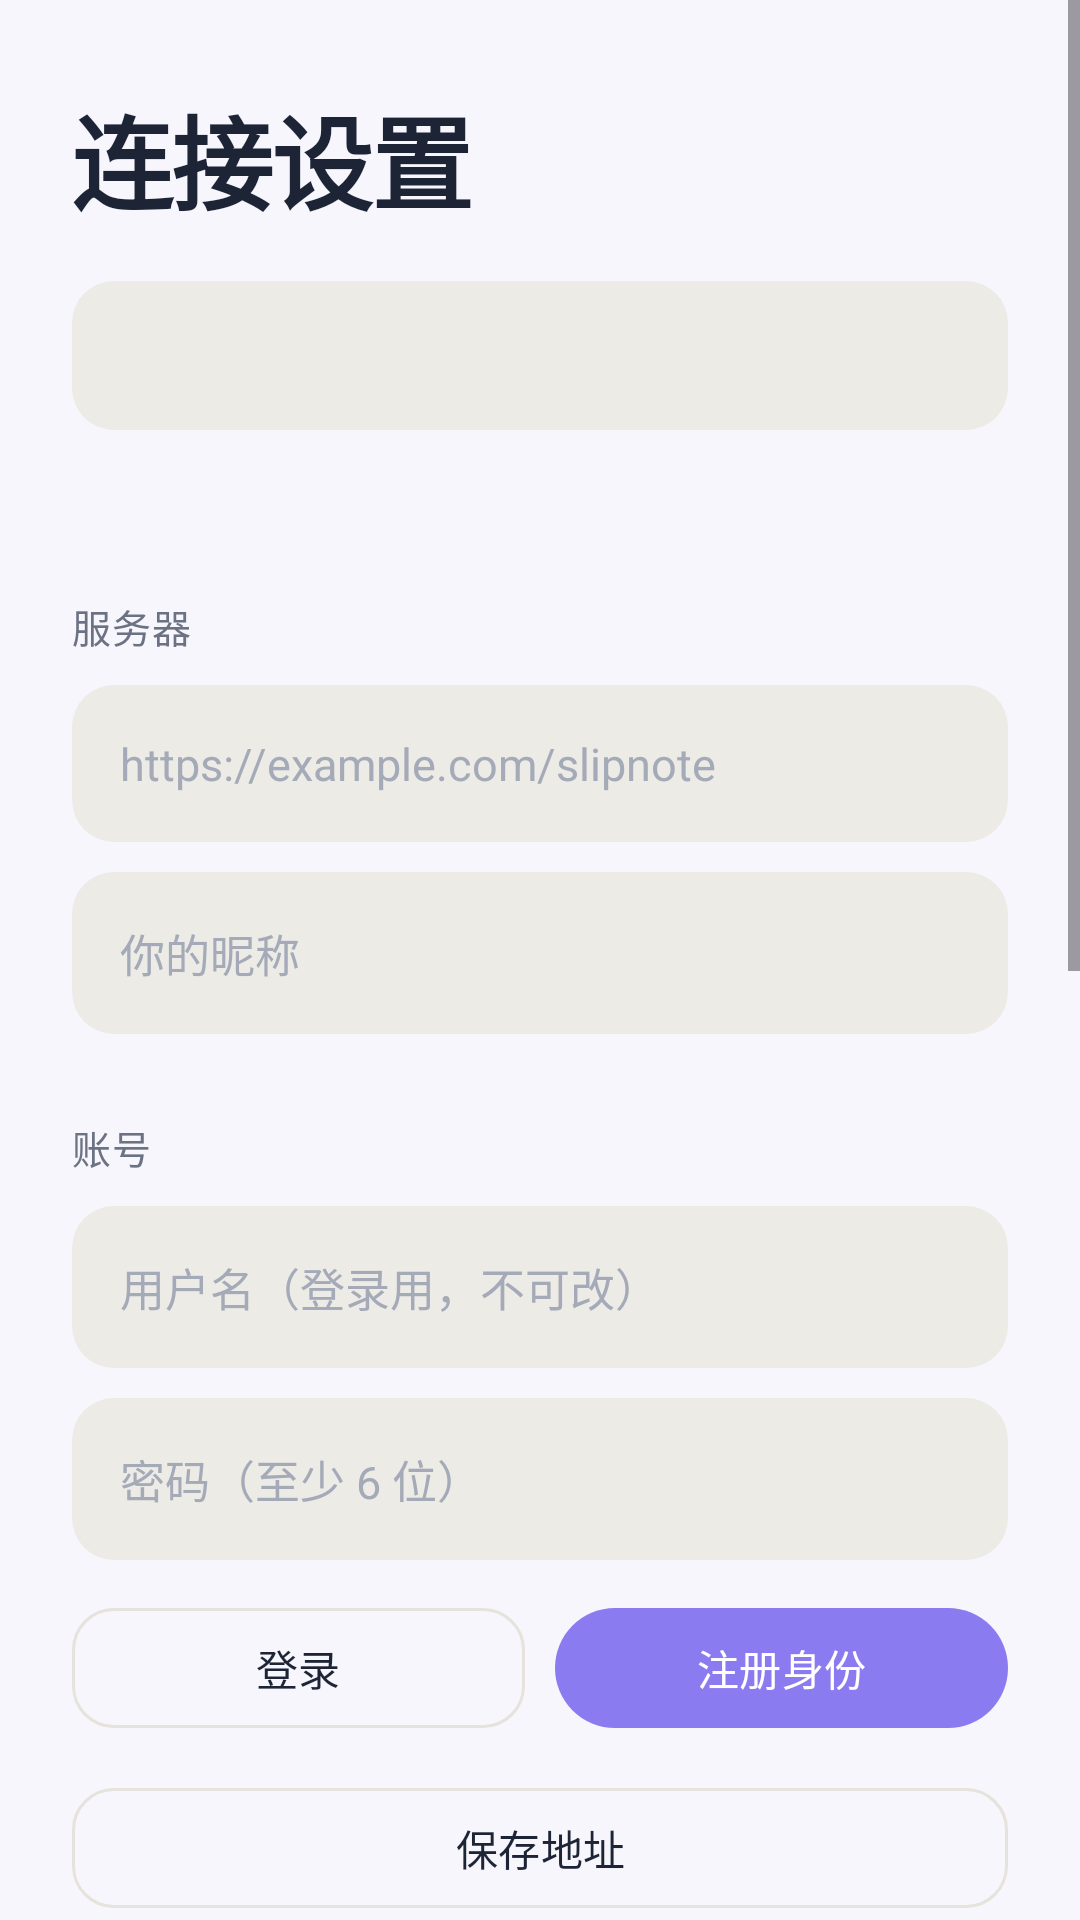

Reconstruct the res/layout file that produces this screen, plus the resources it refers to.
<!-- AndroidManifest.xml: application theme Theme.NoteDrop -->
<!-- res/layout/activity_settings.xml -->
<?xml version="1.0" encoding="utf-8"?>
<ScrollView xmlns:android="http://schemas.android.com/apk/res/android"
    xmlns:app="http://schemas.android.com/apk/res-auto"
    android:id="@+id/root"
    android:layout_width="match_parent"
    android:layout_height="match_parent"
    android:background="@color/screen_bg"
    android:clipToPadding="false"
    android:fillViewport="true">

    <LinearLayout
        android:layout_width="match_parent"
        android:layout_height="wrap_content"
        android:orientation="vertical"
        android:paddingStart="24dp"
        android:paddingEnd="24dp"
        android:paddingTop="28dp"
        android:paddingBottom="32dp">

        <TextView
            style="@style/PageTitle"
            android:text="@string/settings_title" />

        
        <TextView
            android:id="@+id/tv_identity"
            android:layout_width="match_parent"
            android:layout_height="wrap_content"
            android:layout_marginTop="16dp"
            android:background="@drawable/input_bg"
            android:lineSpacingMultiplier="1.4"
            android:padding="16dp"
            android:textColor="@color/ink_on_paper"
            android:textSize="13sp" />

        <TextView
            android:id="@+id/tv_conn_status"
            android:layout_width="match_parent"
            android:layout_height="wrap_content"
            android:layout_marginTop="10dp"
            android:textColor="@color/ink_secondary"
            android:textSize="13sp" />

        
        <TextView
            style="@style/SectionLabel"
            android:text="@string/label_server" />

        <EditText
            android:id="@+id/et_server"
            style="@style/FieldInput"
            android:hint="@string/hint_server"
            android:importantForAutofill="no"
            android:inputType="textUri" />

        <EditText
            android:id="@+id/et_nickname"
            style="@style/FieldInput"
            android:layout_marginTop="10dp"
            android:hint="@string/hint_nickname"
            android:importantForAutofill="no"
            android:inputType="textPersonName"
            android:maxLength="24" />

        
        <TextView
            style="@style/SectionLabel"
            android:text="@string/label_account" />

        <EditText
            android:id="@+id/etUsername"
            style="@style/FieldInput"
            android:hint="@string/hint_username"
            android:importantForAutofill="no"
            android:inputType="text"
            android:maxLength="20" />

        <EditText
            android:id="@+id/etPassword"
            style="@style/FieldInput"
            android:layout_marginTop="10dp"
            android:hint="@string/hint_password"
            android:importantForAutofill="no"
            android:inputType="textPassword" />

        <LinearLayout
            android:layout_width="match_parent"
            android:layout_height="wrap_content"
            android:layout_marginTop="12dp"
            android:orientation="horizontal">

            <com.google.android.material.button.MaterialButton
                android:id="@+id/btn_login"
                style="@style/QuietAction"
                android:layout_width="0dp"
                android:layout_height="48dp"
                android:layout_weight="1"
                android:text="@string/action_login" />

            <com.google.android.material.button.MaterialButton
                android:id="@+id/btn_register"
                style="@style/PrimaryAction"
                android:layout_width="0dp"
                android:layout_height="48dp"
                android:layout_marginStart="10dp"
                android:layout_weight="1"
                android:text="@string/action_register"
                android:textSize="14sp" />
        </LinearLayout>

        
        <LinearLayout
            android:id="@+id/row_nickname"
            android:layout_width="match_parent"
            android:layout_height="wrap_content"
            android:layout_marginTop="12dp"
            android:orientation="horizontal"
            android:visibility="gone">

            <EditText
                android:id="@+id/etNewNickname"
                style="@style/FieldInput"
                android:layout_width="0dp"
                android:layout_weight="1"
                android:hint="@string/hint_new_nickname"
                android:importantForAutofill="no"
                android:inputType="textPersonName"
                android:maxLength="24" />

            <com.google.android.material.button.MaterialButton
                android:id="@+id/btn_change_nickname"
                style="@style/QuietAction"
                android:layout_width="wrap_content"
                android:layout_height="48dp"
                android:layout_marginStart="10dp"
                android:text="@string/action_change_nickname" />
        </LinearLayout>

        <com.google.android.material.button.MaterialButton
            android:id="@+id/btn_save_server"
            style="@style/QuietAction"
            android:layout_width="match_parent"
            android:layout_height="48dp"
            android:layout_marginTop="12dp"
            android:text="@string/action_save_server" />

        
        <TextView
            style="@style/SectionLabel"
            android:text="@string/label_pair" />

        <EditText
            android:id="@+id/etCode"
            style="@style/FieldInput"
            android:hint="@string/hint_code"
            android:importantForAutofill="no"
            android:inputType="number"
            android:letterSpacing="0.15"
            android:maxLength="6" />

        <LinearLayout
            android:layout_width="match_parent"
            android:layout_height="wrap_content"
            android:layout_marginTop="12dp"
            android:orientation="horizontal">

            <com.google.android.material.button.MaterialButton
                android:id="@+id/btn_create_code"
                style="@style/QuietAction"
                android:layout_width="0dp"
                android:layout_height="48dp"
                android:layout_weight="1"
                android:text="@string/action_create_code" />

            <com.google.android.material.button.MaterialButton
                android:id="@+id/btn_join_code"
                style="@style/PrimaryAction"
                android:layout_width="0dp"
                android:layout_height="48dp"
                android:layout_marginStart="10dp"
                android:layout_weight="1"
                android:text="@string/action_join_code"
                android:textSize="14sp" />
        </LinearLayout>

        <TextView
            android:layout_width="match_parent"
            android:layout_height="wrap_content"
            android:layout_marginTop="10dp"
            android:lineSpacingMultiplier="1.45"
            android:text="@string/pair_tip"
            android:textColor="@color/hint_on_paper"
            android:textSize="12sp" />

        
        <TextView
            style="@style/SectionLabel"
            android:text="@string/label_peers" />

        <LinearLayout
            android:id="@+id/peer_container"
            android:layout_width="match_parent"
            android:layout_height="wrap_content"
            android:orientation="vertical" />

        
        <TextView
            style="@style/SectionLabel"
            android:text="@string/label_groups" />

        <EditText
            android:id="@+id/etGroupName"
            style="@style/FieldInput"
            android:hint="@string/hint_group_name"
            android:importantForAutofill="no"
            android:inputType="text"
            android:maxLength="24" />

        <LinearLayout
            android:layout_width="match_parent"
            android:layout_height="wrap_content"
            android:layout_marginTop="12dp"
            android:orientation="horizontal">

            <com.google.android.material.button.MaterialButton
                android:id="@+id/btn_create_group"
                style="@style/QuietAction"
                android:layout_width="0dp"
                android:layout_height="48dp"
                android:layout_weight="1"
                android:text="@string/action_create_group" />

            <com.google.android.material.button.MaterialButton
                android:id="@+id/btn_join_group"
                style="@style/QuietAction"
                android:layout_width="0dp"
                android:layout_height="48dp"
                android:layout_marginStart="10dp"
                android:layout_weight="1"
                android:text="@string/action_join_group" />
        </LinearLayout>

        <TextView
            android:layout_width="match_parent"
            android:layout_height="wrap_content"
            android:layout_marginTop="10dp"
            android:lineSpacingMultiplier="1.45"
            android:text="@string/group_tip"
            android:textColor="@color/hint_on_paper"
            android:textSize="12sp" />

        <LinearLayout
            android:id="@+id/group_container"
            android:layout_width="match_parent"
            android:layout_height="wrap_content"
            android:layout_marginTop="12dp"
            android:orientation="vertical" />

    </LinearLayout>
</ScrollView>
<!-- resources referenced by this layout -->
<resources>
  <color name="hint_on_paper">#A5AAB8</color>
  <color name="ink_on_paper">#1C2436</color>
  <color name="ink_secondary">#6B7284</color>
  <color name="screen_bg">@color/desk</color>
  <!-- drawable input_bg (drawable) -->
  <?xml version="1.0" encoding="utf-8"?>
  <shape xmlns:android="http://schemas.android.com/apk/res/android"
      android:shape="rectangle">
      <solid android:color="@color/surface_muted" />
      <corners android:radius="14dp" />
  </shape>
  <string name="action_change_nickname">改昵称</string>
  <string name="action_create_code">生成邀请码</string>
  <string name="action_create_group">创建群组</string>
  <string name="action_join_code">用码配对</string>
  <string name="action_join_group">加入群组</string>
  <string name="action_login">登录</string>
  <string name="action_register">注册身份</string>
  <string name="action_save_server">保存地址</string>
  <string name="group_tip">创建群组会生成一个 6 位邀请码，把它发给朋友，朋友用「加入群组」输入即可。进群后就能玩接力传纸条和随机匿名传纸条。</string>
  <string name="hint_code">4~6 位数字邀请码</string>
  <string name="hint_group_name">群组名称（创建时填）</string>
  <string name="hint_new_nickname">新昵称</string>
  <string name="hint_nickname">你的昵称</string>
  <string name="hint_password">密码（至少 6 位）</string>
  <string name="hint_server">https://example.com/slipnote</string>
  <string name="hint_username">用户名（登录用，不可改）</string>
  <string name="label_account">账号</string>
  <string name="label_groups">群组</string>
  <string name="label_pair">配对</string>
  <string name="label_peers">我的同伴（点击选择发送对象）</string>
  <string name="label_server">服务器</string>
  <string name="pair_tip">两种方式：① 点「生成邀请码」把数字发给对方，让 TA 输入后点「用码配对」。② 双方自己约定同一个数字填进去，各点一次「生成邀请码」，先建码的人再把码交给对方配对。</string>
  <string name="settings_title">连接设置</string>
  <style name="FieldInput">
          <item name="android:layout_width">match_parent</item>
          <item name="android:layout_height">wrap_content</item>
          <item name="android:background">@drawable/input_bg</item>
          <item name="android:padding">16dp</item>
          <item name="android:textColor">@color/ink_on_paper</item>
          <item name="android:textColorHint">@color/hint_on_paper</item>
          <item name="android:textSize">15sp</item>
      </style>
  <style name="PageTitle">
          <item name="android:layout_width">wrap_content</item>
          <item name="android:layout_height">wrap_content</item>
          <item name="android:textColor">@color/ink_on_paper</item>
          <item name="android:textSize">34sp</item>
          <item name="android:textStyle">bold</item>
          <item name="android:letterSpacing">-0.02</item>
      </style>
  <style name="PrimaryAction" parent="Widget.Material3.Button">
          <item name="backgroundTint">@color/aurora</item>
          <item name="android:textColor">#FFFFFF</item>
          <item name="android:textSize">16sp</item>
          <item name="cornerRadius">26dp</item>
          <item name="android:minHeight">52dp</item>
      </style>
  <style name="QuietAction" parent="Widget.Material3.Button.OutlinedButton">
          <item name="android:textColor">@color/ink_on_paper</item>
          <item name="strokeColor">@color/divider</item>
          <item name="cornerRadius">14dp</item>
      </style>
  <style name="SectionLabel">
          <item name="android:layout_width">match_parent</item>
          <item name="android:layout_height">wrap_content</item>
          <item name="android:layout_marginTop">28dp</item>
          <item name="android:layout_marginBottom">10dp</item>
          <item name="android:textColor">@color/ink_secondary</item>
          <item name="android:textSize">13sp</item>
          <item name="android:letterSpacing">0.02</item>
      </style>
  <color name="desk">#F7F6FC</color>
  <color name="surface_muted">#EDEBE6</color>
  <color name="aurora">#8B7BF0</color>
  <color name="divider">#E6E3DD</color>
  <color name="aurora_soft">#F1EEFE</color>
  <color name="danger">#C4483C</color>
</resources>
